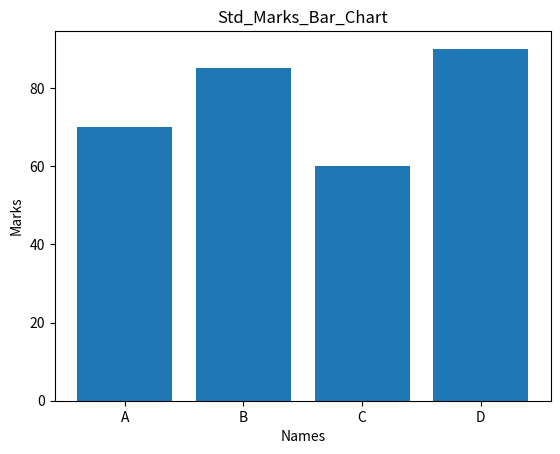

Python code for this plot:
"""2. Student Marks Bar Chart
Scenario: Marks of students:
names = ["A", "B", "C", "D"]
marks = np.array([70, 85, 60, 90])
Task:
● Create a DataFrame
● Plot a bar graph
● Show student names on X-axis"""

from matplotlib import pyplot as plt
import pandas as pd
import numpy as np

names = ["A", "B", "C", "D"]
marks = np.array([70, 85, 60, 90])

df=pd.DataFrame({'Names':names,'Marks':marks})

plt.bar(df['Names'],df['Marks'])
plt.title('Std_Marks_Bar_Chart')
plt.xlabel('Names')
plt.ylabel('Marks')
plt.savefig('Std_Marks_Bar_Chart.jpeg')
plt.show()
